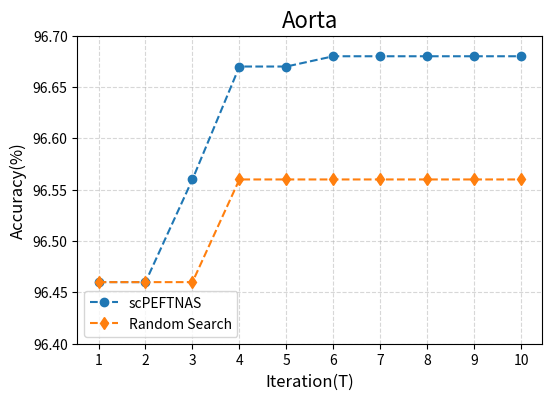

Write Python code to recreate this figure.
import matplotlib.pyplot as plt


iterations = list(range(1, 11))
# aorta
method1 = [96.46, 96.46, 96.56, 96.67, 96.67, 96.68, 96.68, 96.68, 96.68, 96.68]
method2 = [96.46, 96.46, 96.46, 96.56, 96.56, 96.56, 96.56, 96.56, 96.56, 96.56]
# human
# method1 = [85.52, 87.57, 87.57, 88.05, 88.05, 88.05, 88.05, 88.05, 88.05, 88.05]
# method2 = [85.52, 86.06, 86.06, 86.06, 86.06, 86.06, 86.06, 86.06, 86.06, 86.06]
# kidney
# method1 = [89.35, 90.23, 91.12, 91.71, 91.71, 91.71, 91.82, 91.82, 91.82, 91.82]
# method2 = [89.35, 89.64, 90.23, 90.23, 90.23, 90.23, 90.23, 90.23, 90.23, 90.23]
# liver
# method1 = [88.68, 89.87, 89.87, 89.87, 89.91, 89.91, 90.27, 90.36, 90.36, 90.36]
# method2 = [88.68, 88.68, 89.82, 89.82, 89.82, 89.82, 89.82, 89.82, 89.82, 89.82]

# 创建图像
plt.figure(figsize=(6, 4))

# 绘制折线
plt.plot(iterations, method1, 'o--', label='scPEFTNAS')
plt.plot(iterations, method2, 'd--', label='Random Search')
# plt.plot(iterations, method3, 'g+-', label='Method 3')
# plt.plot(iterations, method4, 'v--', label='Method 4')

# 设置标题和轴标签
plt.title('Aorta', fontsize=16)
plt.xlabel('Iteration(T)', fontsize=12)
plt.ylabel('Accuracy(%)', fontsize=12)

# 设置刻度和网格
plt.xticks(range(1, 11))
# plt.yticks([89.0, 89.5, 90.0, 90.5, 91.0, 91.5, 92.0])
plt.yticks([96.40, 96.45, 96.50, 96.55, 96.60, 96.65, 96.70])
plt.grid(True, linestyle='--', alpha=0.5)

# 图例
plt.legend()

# 显示图像
fig = plt.gcf()  # Get Current Figure
fig.savefig("search_aorta.png", dpi=300, bbox_inches='tight')
plt.close()  # 关闭图形
plt.tight_layout()
plt.show()
